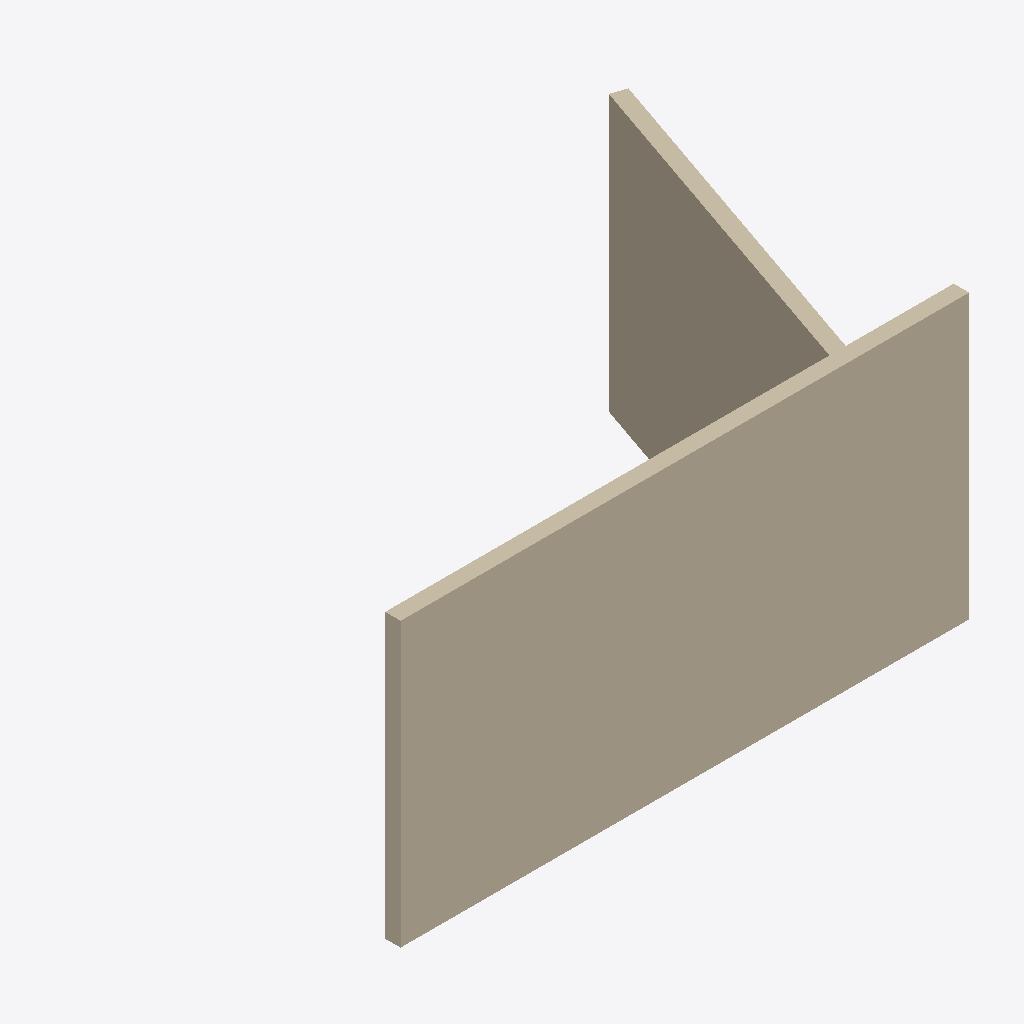
Isometric view of an IFC building model (IFC-SPF (STEP), schema IFC4, length unit metre), seen from the south-west, elements coloured by IFC class: 2 walls (beige).
Extent 4.5 m × 2.8 m × 2.2 m (x, y, z). Storeys (1): storey-1 at 0.00 m. Elements (2): 2 IfcWall.

HEADER;
FILE_DESCRIPTION(('ViewDefinition[DesignTransferView]'),'2;1');
FILE_NAME('/dev/null','2026-11-14T15:32:14+08:00',(''),(''),'IfcOpenShell 0.8.4','IfcOpenShell 0.8.4','Nobody');
FILE_SCHEMA(('IFC4'));
ENDSEC;
DATA;
#1=IFCPROJECT('1DRHscak9NEf$0i_9b2MMn',$,'eyeful-room-dev-multiview',$,$,$,$,(#10,#15),#5);
#17=IFCSITE('2tiZr_DzTRfgIrOexKso$d',$,'Site (location unspecified)',$,$,$,$,$,$,$,$,$,$,$);
#18=IFCBUILDING('30YgMd6G5I4g8Wy8W_Wn9c',$,'Building (unverified)',$,$,$,$,$,$,$,$,$);
#21=IFCBUILDINGSTOREY('2HV8vfdW5K_PexlyblYJHg',$,'storey-1',$,$,$,$,$,$,0.0);
#23=IFCWALL('2QC0boFbbNZvM81q6GOQ5Y',$,'wall-4d70e4bffc47b76b',$,$,#53,#39,$,$);
#60=IFCWALL('1zUdi2SxLTbw1TkLC0aBKD',$,'wall-67c8391fca7258ec',$,$,#89,#76,$,$);
ENDSEC;
